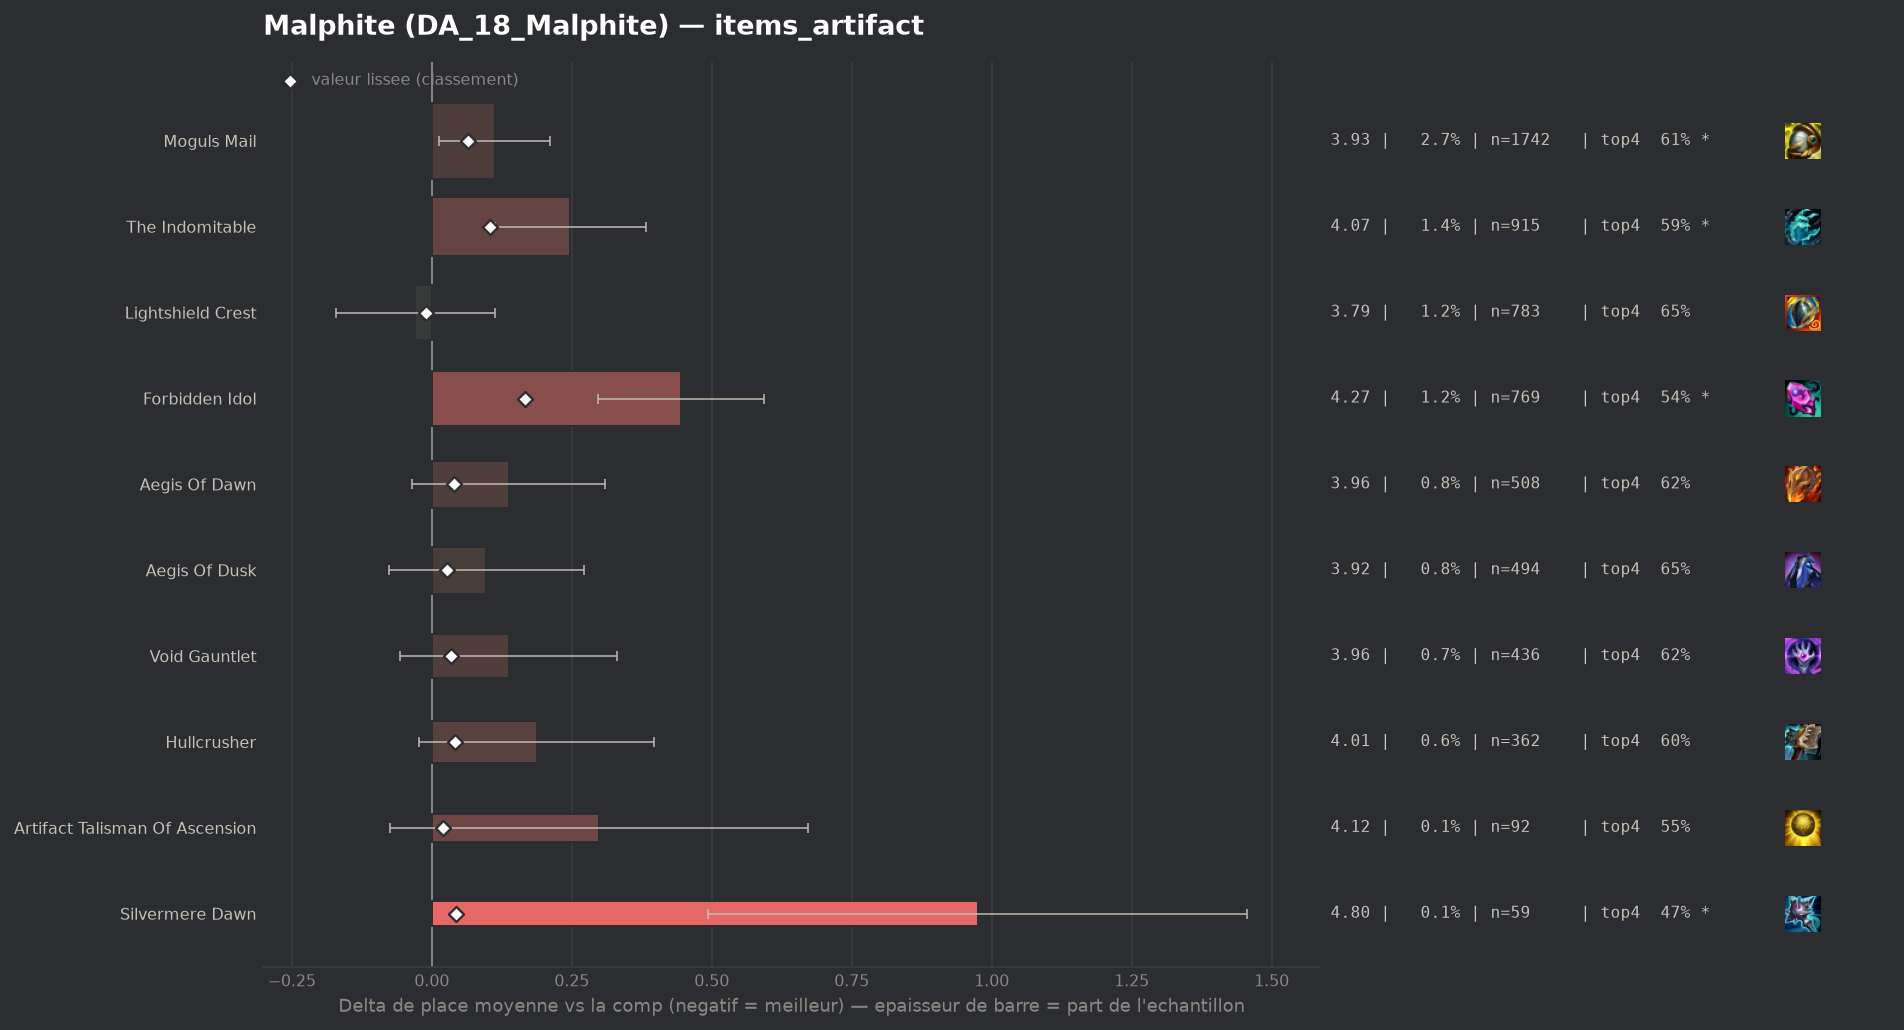

The table this chart was drawn from, first rows:
group, label, n, share, avg_place, shrunk_avg, score, d_avg, d_avg_pess, impact, d_top4, win, top2, top4, sd, z, p, significant
populaire, Lightshield Crest, 783, 0.01227, 3.792, 3.81, -0.011, -0.03, 0.0, 0.0001, 0.0107, 0.1533, 0.3142, 0.6513, 2.011, -0.41, 0.6808, False
populaire, Artifact Talisman Of Ascension, 92, 0.001442, 4.12, 3.842, 0.02, 0.298, 0.0, -0.0, -0.0863, 0.0652, 0.25, 0.5543, 1.823, 1.57, 0.1172, False
populaire, Aegis Of Dusk, 494, 0.007741, 3.919, 3.849, 0.027, 0.097, 0.0, -0.0002, 0.0132, 0.0951, 0.2814, 0.6538, 1.969, 1.1, 0.2731, False
, Seekers Armguard, 42, 0.0006581, 4.833, 3.854, 0.032, 1.012, 0.437, -0.0, -0.2597, 0.0238, 0.1667, 0.381, 1.901, 3.45, 0.00057, True
populaire, Void Gauntlet, 436, 0.006832, 3.959, 3.856, 0.035, 0.137, 0.0, -0.0002, -0.0237, 0.1239, 0.2821, 0.617, 2.046, 1.4, 0.163, False
populaire, Aegis Of Dawn, 508, 0.00796, 3.959, 3.861, 0.039, 0.137, 0.0, -0.0003, -0.0206, 0.1122, 0.2795, 0.6201, 1.982, 1.55, 0.1205, False
populaire, Hullcrusher, 362, 0.005673, 4.008, 3.863, 0.041, 0.187, 0.0, -0.0002, -0.0357, 0.1188, 0.268, 0.605, 2.027, 1.75, 0.08046, False
populaire, Silvermere Dawn, 59, 0.0009245, 4.797, 3.865, 0.043, 0.975, 0.494, -0.0, -0.1661, 0.0508, 0.1186, 0.4746, 1.885, 3.97, 7e-05, True
populaire, Moguls Mail, 1742, 0.0273, 3.933, 3.886, 0.065, 0.112, 0.013, -0.0018, -0.0316, 0.1458, 0.3048, 0.6091, 2.088, 2.21, 0.02723, True
populaire, The Indomitable, 915, 0.01434, 4.069, 3.925, 0.103, 0.247, 0.112, -0.0015, -0.0516, 0.1148, 0.2776, 0.5891, 2.067, 3.59, 0.00033, True
populaire, Forbidden Idol, 769, 0.01205, 4.267, 3.989, 0.167, 0.445, 0.296, -0.002, -0.1036, 0.1105, 0.2575, 0.5371, 2.091, 5.87, 0.0, True
